Run: headless pygame with SDL's dummy video driver; simulated clock (each Clock.tick advances the game by its frame time, no real sleeping); random seed 0; keys injected as events and as key.get_pressed() state; mouse plan: one left click at the window centre at the start of phase 2, then a move to the lower-right quarter at the start of phase 3.
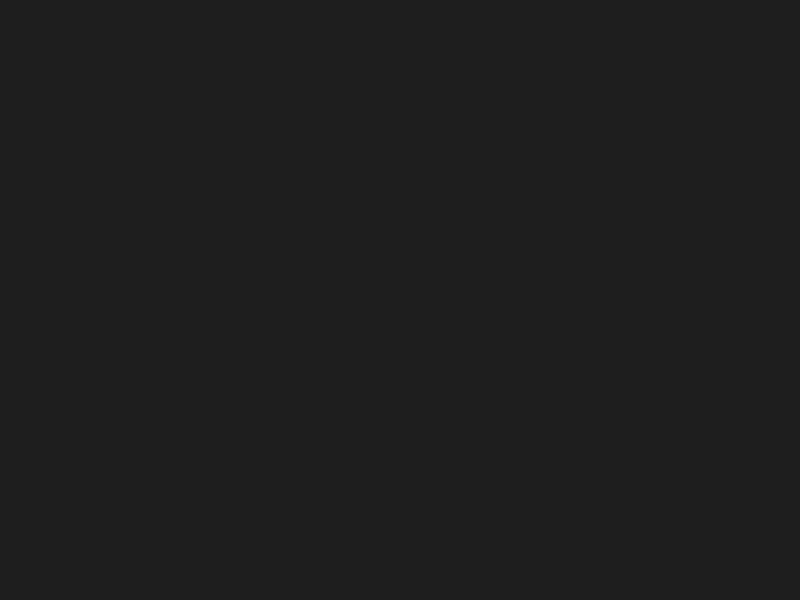
Frame 1 of 4 · flips 1–60 · no input
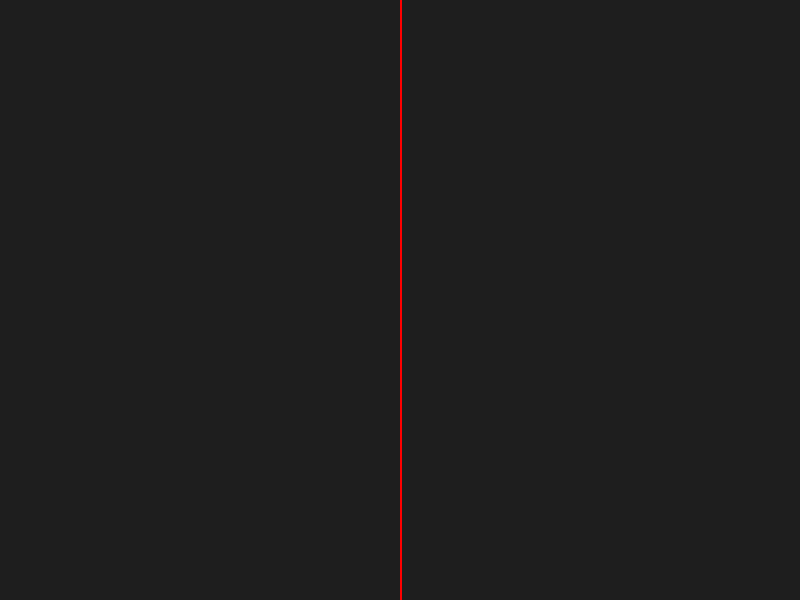
Frame 2 of 4 · flips 61–180 · clicked the window centre · tapped SPACE, RETURN · held RIGHT (→), D
Frame 3 of 4 · flips 181–300 · moved the mouse to the lower-right quarter · held DOWN (↓), S · screen unchanged from frame 2, image omitted
Frame 4 of 4 · flips 301–420 · held LEFT (←), A, UP (↑), W · screen unchanged from frame 3, image omitted

The pygame program that drew these frames:

import pygame

pygame.init()

screen = pygame.display.set_mode((800, 600))
clock = pygame.time.Clock()

line_x = None

running = True
while running:

    for event in pygame.event.get():

        if event.type == pygame.QUIT:
            running = False

        if event.type == pygame.MOUSEBUTTONDOWN:
            if event.button == 1:
                line_x = event.pos[0]

    screen.fill((30, 30, 30))

    if line_x is not None:
        pygame.draw.line(
            screen,
            (255, 0, 0),
            (line_x, 0),
            (line_x, 600),
            2
        )

    pygame.display.flip()
    clock.tick(60)

pygame.quit()
